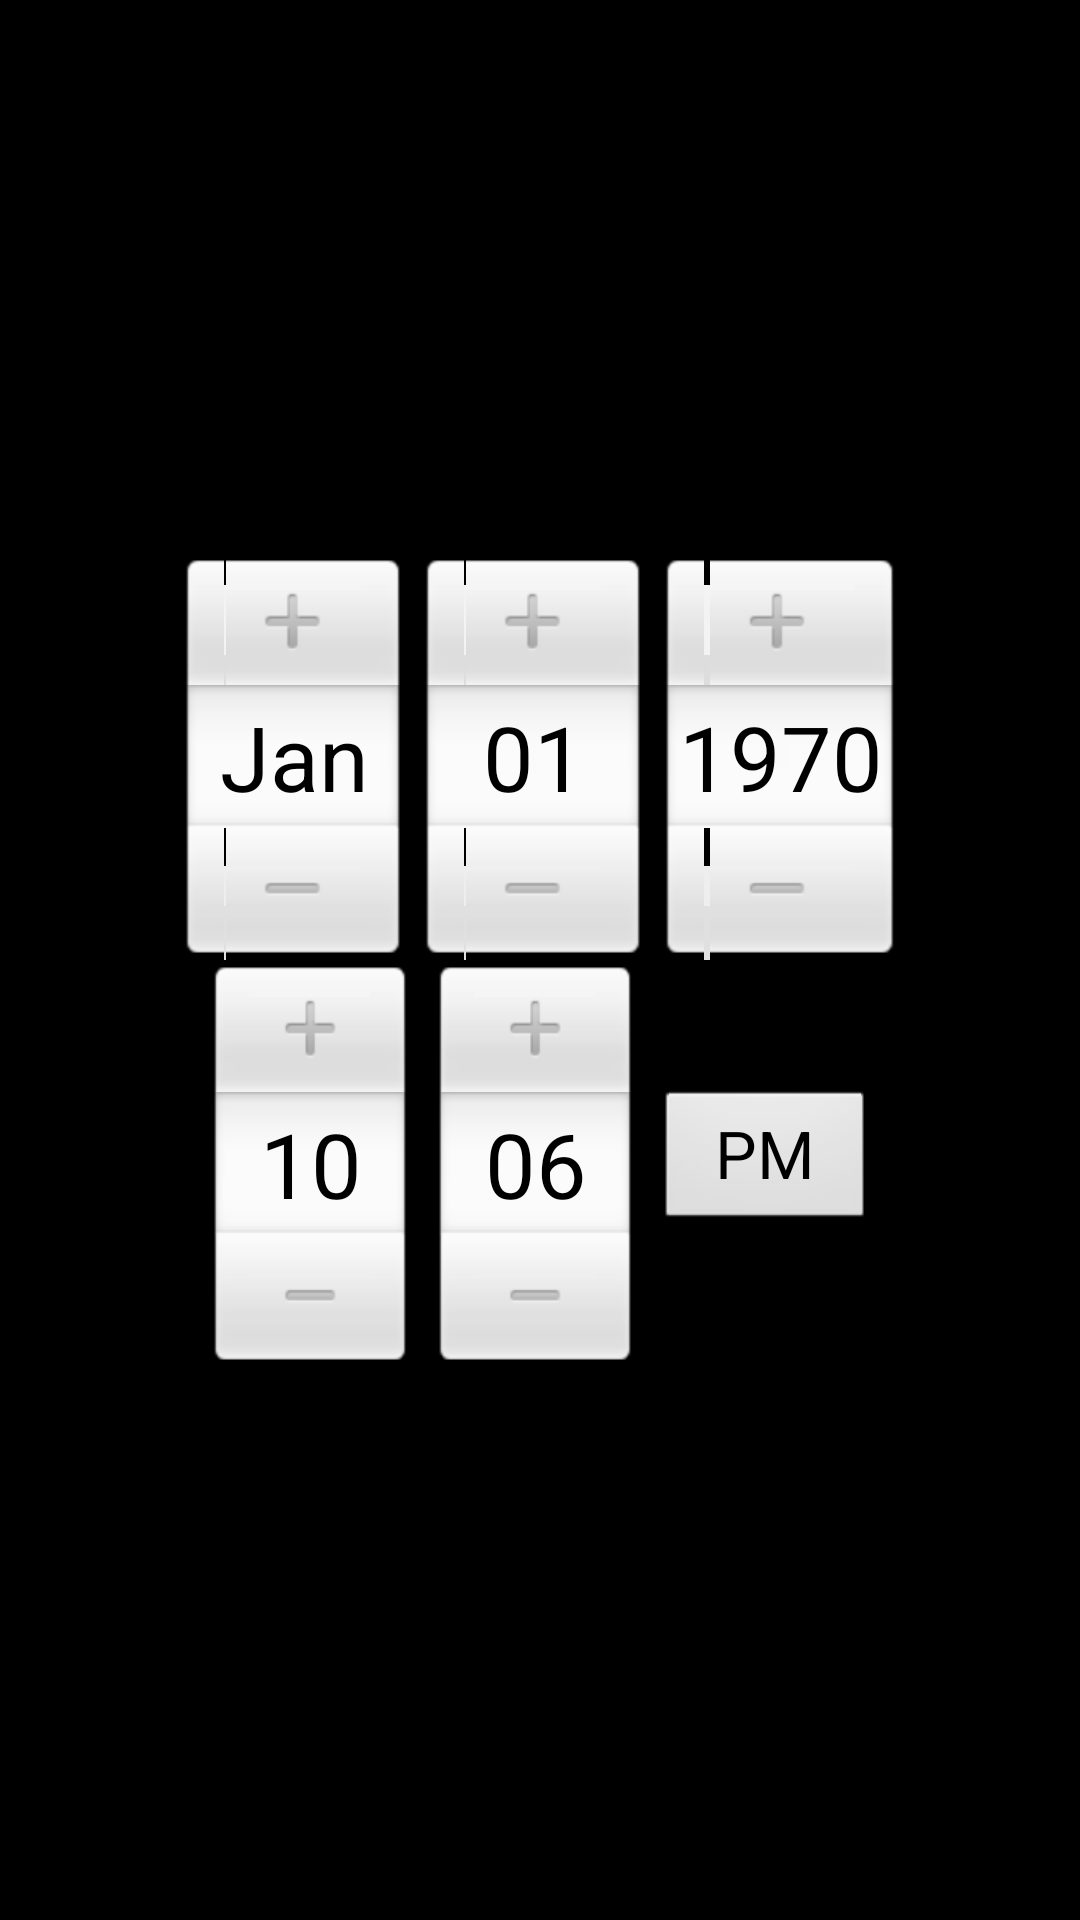

Here is an Android app screen rendered from its layout file. Give the layout XML and the strings, colors and styles it references.
<!-- AndroidManifest.xml: application theme AppTheme -->
<!-- res/layout/dateandtimepicker_layout.xml -->
<?xml version="1.0" encoding="utf-8"?>

<LinearLayout xmlns:android="http://schemas.android.com/apk/res/android"
    android:orientation="vertical"
    android:layout_width="match_parent"
    android:gravity="center"
    android:layout_height="match_parent">
    <DatePicker
        android:id="@+id/dateAndTimePicker_datePicker"
        android:layout_width="wrap_content"
        android:layout_height="wrap_content"
        android:calendarViewShown="false"
        />
    <TimePicker
        android:id="@+id/dateAndTimePicker_timePicker"
        android:layout_width="wrap_content"
        android:layout_height="wrap_content"/>
</LinearLayout>
<!-- resources referenced by this layout -->
<resources>
  <style name="AppTheme" parent="@android:style/Theme.Black.NoTitleBar.Fullscreen" />
</resources>
